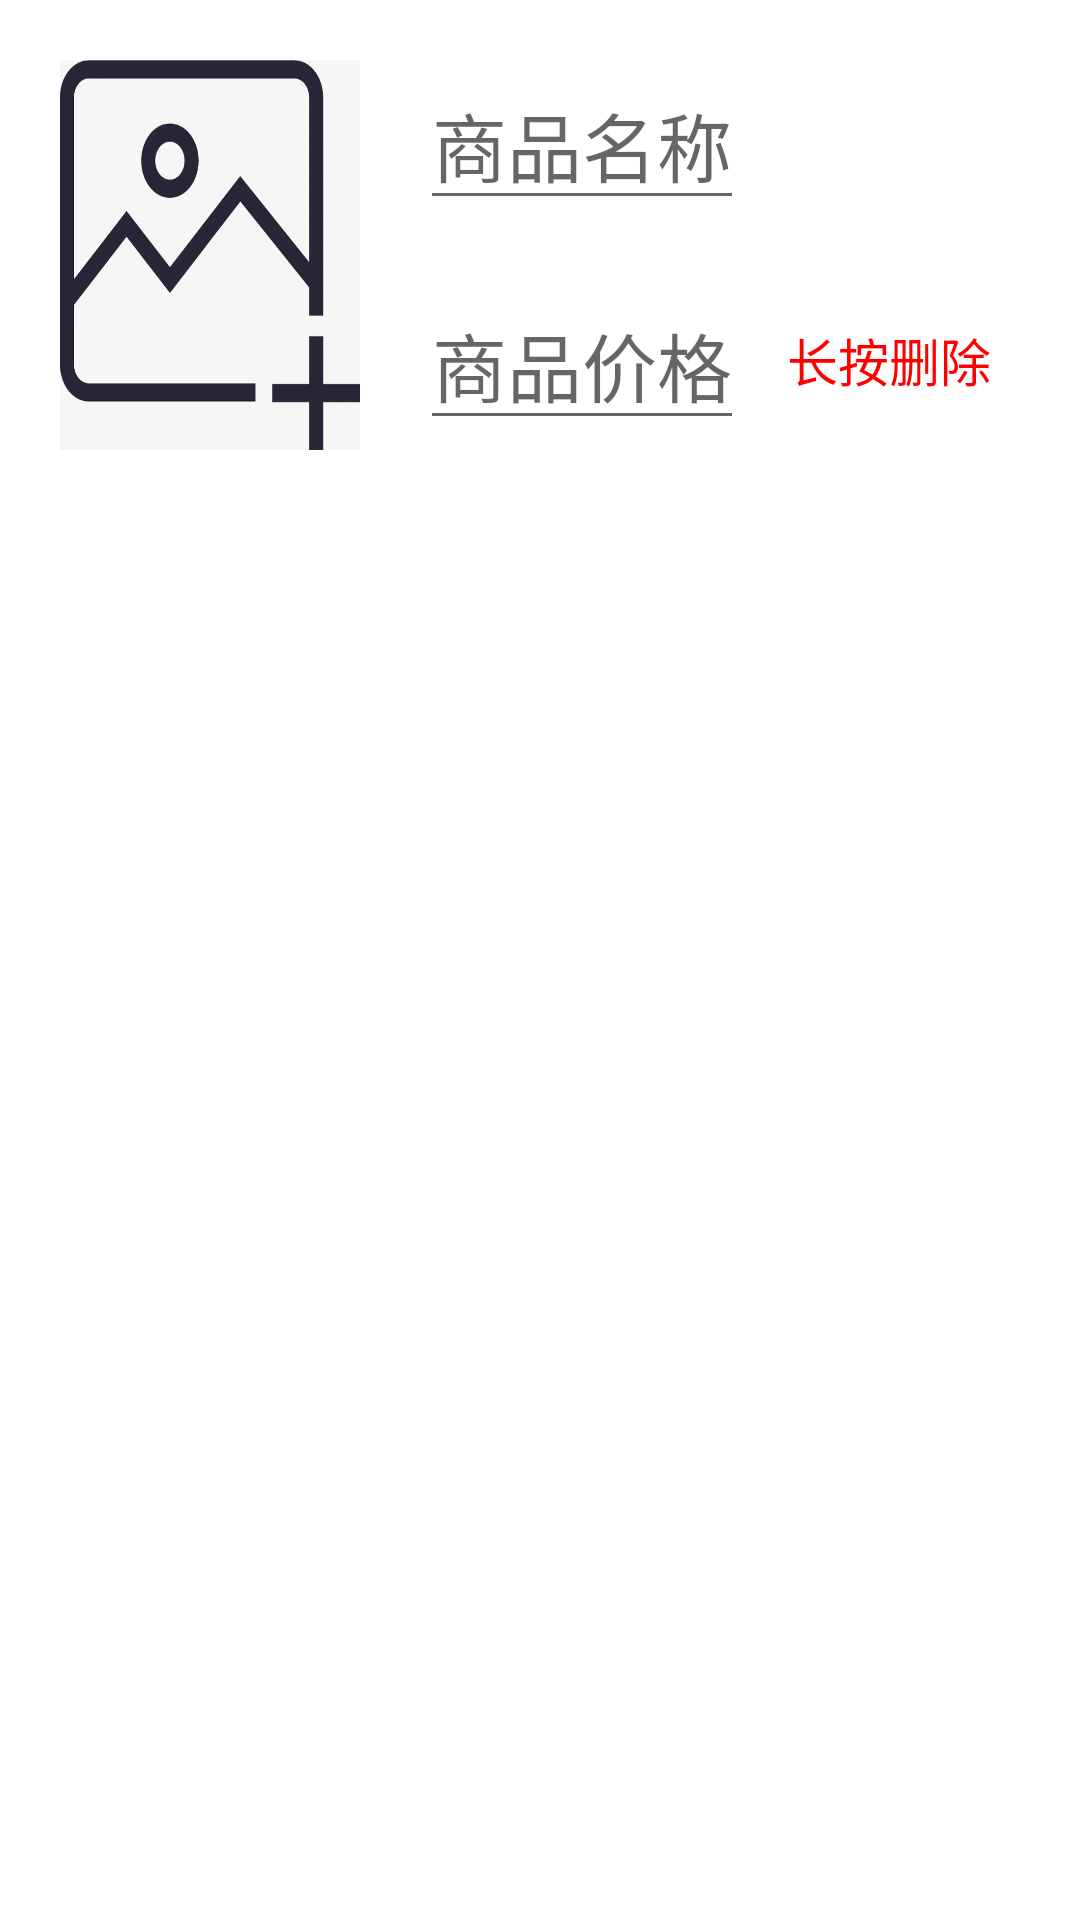

Layout XML and referenced resources for this Android screen:
<!-- AndroidManifest.xml: application theme Theme.SecondhandShop -->
<!-- res/layout/activity_my_fabu.xml -->
<?xml version="1.0" encoding="utf-8"?>
<LinearLayout
    xmlns:android="http://schemas.android.com/apk/res/android"
    android:orientation="horizontal"
    android:layout_width="match_parent"
    android:layout_height="150dp"
    android:padding="10dp">

    <LinearLayout
        android:id="@+id/good_msg"
        android:layout_width="match_parent"
        android:layout_height="150dp"
        android:orientation="horizontal"
        android:padding="10dp">

        <ImageView
            android:id="@+id/item_image"
            android:layout_width="100dp"
            android:layout_height="wrap_content"
            android:background="@drawable/add_picture" />

        <LinearLayout
            android:layout_width="wrap_content"
            android:layout_height="wrap_content"
            android:orientation="vertical"
            android:paddingLeft="20dp">

            <EditText
                android:id="@+id/et_name"
                android:layout_width="match_parent"
                android:layout_height="wrap_content"
                android:gravity="center"
                android:hint="商品名称"
                android:textSize="25dp" />

            <EditText
                android:id="@+id/et_price"
                android:layout_width="match_parent"
                android:layout_height="wrap_content"
                android:layout_marginTop="20dp"
                android:gravity="center"
                android:hint="商品价格"
                android:textSize="25dp" />

        </LinearLayout>

        <TextView
            android:id="@+id/delete"
            android:layout_width="match_parent"
            android:layout_height="30dp"
            android:layout_marginLeft="5dp"
            android:layout_marginTop="85dp"
            android:gravity="center"
            android:text="长按删除"
            android:textColor="#ff0000"
            android:textSize="17dp" />

    </LinearLayout>


</LinearLayout>
<!-- resources referenced by this layout -->
<resources>
  <!-- drawable add_picture: png bitmap (drawable-v24, 5856 bytes) -->
  <style name="Theme.SecondhandShop" parent="Theme.MaterialComponents.DayNight.DarkActionBar">
          
          <item name="colorPrimary">@color/purple_500</item>
          <item name="colorPrimaryVariant">@color/purple_700</item>
          <item name="colorOnPrimary">@color/white</item>
          
          <item name="colorSecondary">@color/teal_200</item>
          <item name="colorSecondaryVariant">@color/teal_700</item>
          <item name="colorOnSecondary">@color/black</item>
          
          <item name="android:statusBarColor" tools:targetApi="l">?attr/colorPrimaryVariant</item>
          
      </style>
  <!-- not gathered from this repository: default colours our renderer supplied (Android Studio template values) -->
  <color name="purple_500">#FF6200EE</color>
  <color name="purple_700">#FF3700B3</color>
  <color name="teal_200">#FF03DAC5</color>
  <color name="teal_700">#FF018786</color>
  <color name="black">#FF000000</color>
  <color name="white">#FFFFFFFF</color>
</resources>
